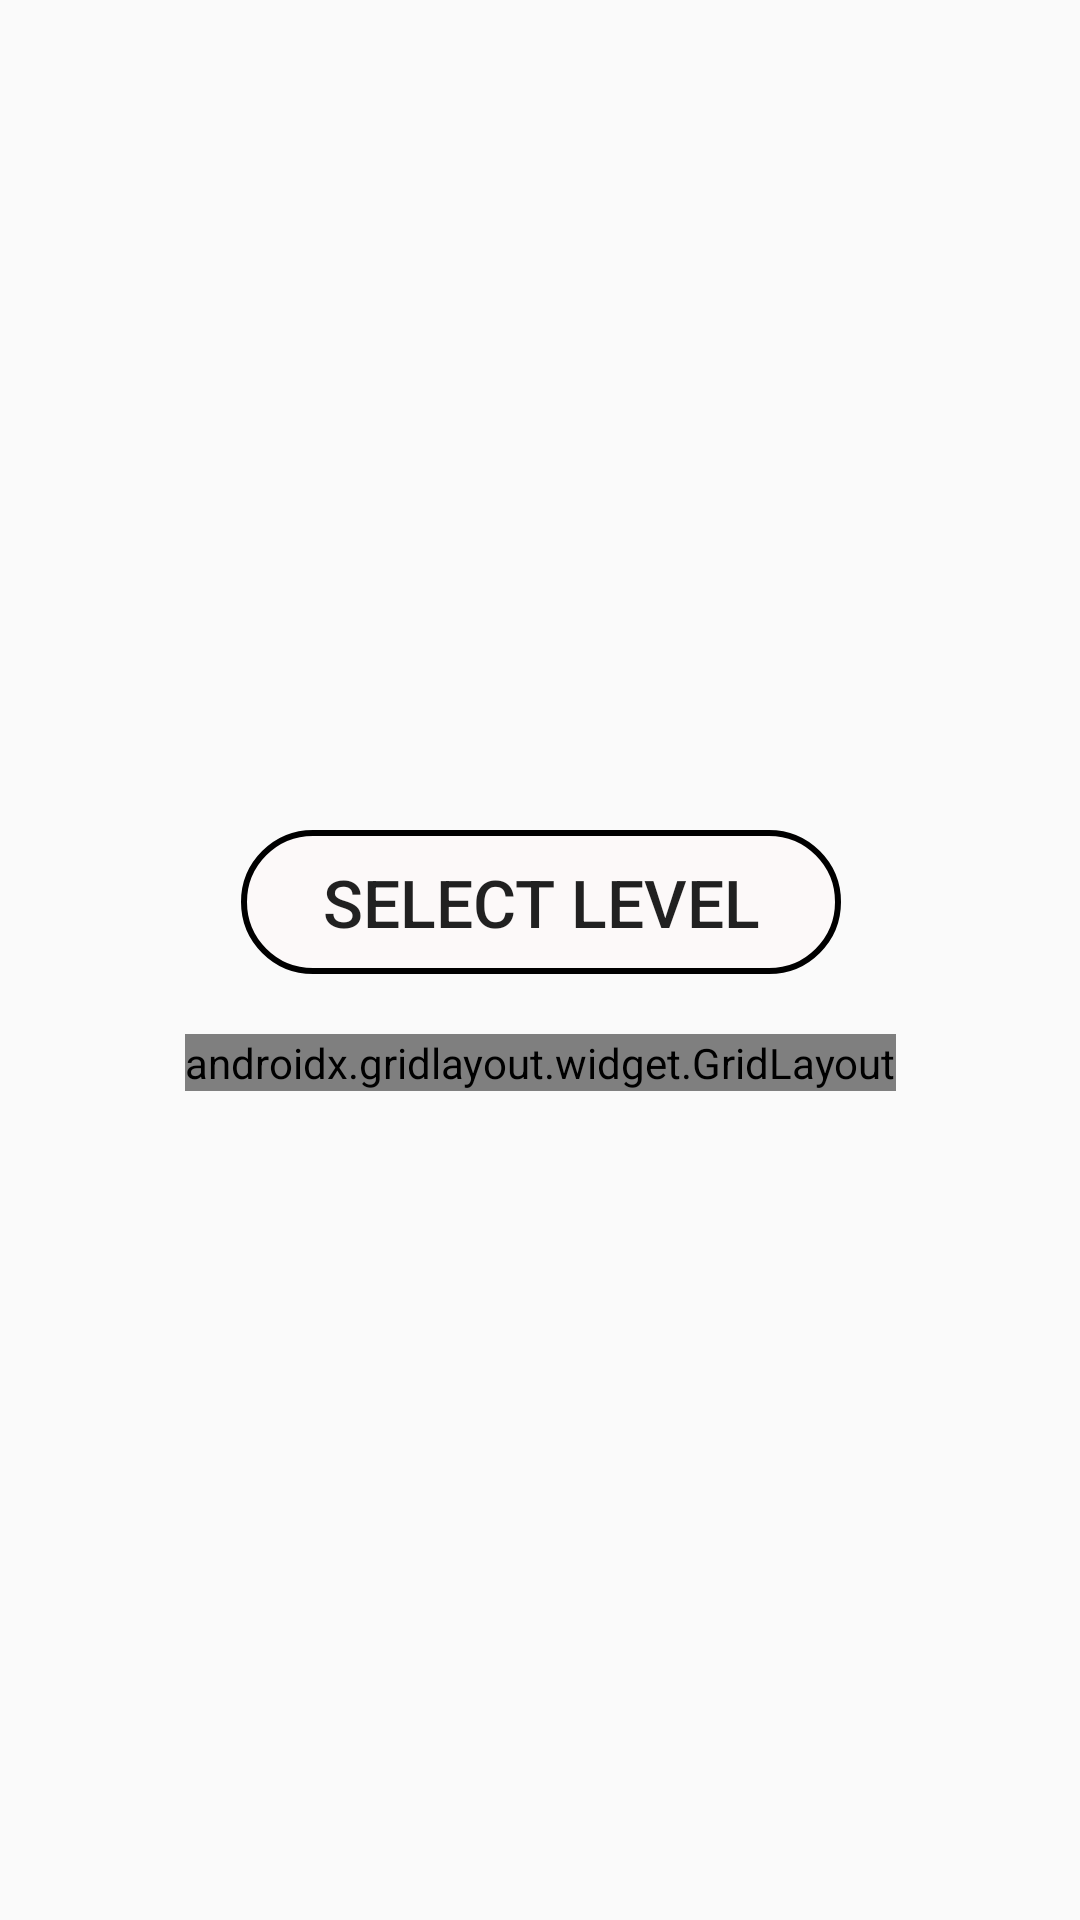

Reconstruct the res/layout file that produces this screen, plus the resources it refers to.
<!-- AndroidManifest.xml: activity theme Theme.AppCompat.DayNight.NoActionBar -->
<!-- res/layout/activity_main.xml -->
<?xml version="1.0" encoding="utf-8"?>
<androidx.constraintlayout.widget.ConstraintLayout xmlns:android="http://schemas.android.com/apk/res/android"
    xmlns:app="http://schemas.android.com/apk/res-auto"
    xmlns:tools="http://schemas.android.com/tools"
    android:layout_width="match_parent"
    android:layout_height="match_parent"
    android:background="@drawable/madera"
    android:theme="@style/Theme.AppCompat.DayNight.NoActionBar"
    app:layoutDescription="@xml/activity_main_scene">

    <androidx.constraintlayout.widget.ConstraintLayout
        android:layout_width="wrap_content"
        android:layout_height="wrap_content"
        app:layout_constraintBottom_toBottomOf="parent"
        app:layout_constraintEnd_toEndOf="parent"
        app:layout_constraintStart_toStartOf="parent"
        app:layout_constraintTop_toTopOf="parent">

        <Button
            android:id="@+id/btn_level"
            android:layout_width="wrap_content"
            android:layout_height="wrap_content"
            android:layout_marginBottom="20dp"
            android:width="200dp"
            android:background="@drawable/btnnumerico"
            android:minHeight="48dp"
            android:text="@string/btnlevel"
            android:textSize="22sp"
            app:layout_constraintBottom_toTopOf="@+id/gridInf"
            app:layout_constraintEnd_toEndOf="parent"
            app:layout_constraintStart_toStartOf="parent"
            app:layout_constraintTop_toTopOf="parent"
            tools:ignore="TextSizeCheck" />

        <androidx.gridlayout.widget.GridLayout
            android:id="@+id/gridInf"
            android:layout_width="wrap_content"
            android:layout_height="wrap_content"
            app:layout_constraintBottom_toBottomOf="parent"
            app:layout_constraintEnd_toEndOf="parent"
            app:layout_constraintStart_toStartOf="parent"
            app:layout_constraintTop_toBottomOf="@id/btn_level">


            <Button
                android:id="@+id/btn_low"
                android:layout_width="120dp"
                android:layout_height="wrap_content"
                android:layout_margin="2dp"
                android:layout_marginStart="2dp"
                android:layout_marginLeft="2dp"
                android:layout_marginTop="2dp"
                android:layout_marginEnd="2dp"
                android:layout_marginRight="2dp"
                android:layout_marginBottom="2dp"
                android:background="@drawable/btnnumerico"
                android:text="@string/btnlow"
                android:textSize="22sp"
                app:layout_column="0"
                app:layout_row="0"
                tools:layout_editor_absoluteX="157dp"
                tools:layout_editor_absoluteY="655dp" />

            <Button
                android:id="@+id/btn_lowplus"
                android:layout_width="120dp"
                android:layout_height="wrap_content"
                android:layout_margin="2dp"
                android:layout_marginStart="2dp"
                android:layout_marginLeft="2dp"
                android:layout_marginTop="2dp"
                android:layout_marginEnd="2dp"
                android:layout_marginRight="2dp"
                android:layout_marginBottom="2dp"
                android:background="@drawable/btnnumerico"
                android:text="@string/btnlowplus"
                android:textSize="22sp"
                app:layout_column="3"
                app:layout_row="0"
                tools:ignore="TextSizeCheck"
                tools:layout_editor_absoluteX="157dp"
                tools:layout_editor_absoluteY="655dp" />

            <Button
                android:id="@+id/btn_medium"
                android:layout_width="120dp"
                android:layout_height="wrap_content"
                android:layout_margin="2dp"
                android:layout_marginStart="2dp"
                android:layout_marginLeft="2dp"
                android:layout_marginTop="2dp"
                android:layout_marginEnd="2dp"
                android:layout_marginRight="2dp"
                android:layout_marginBottom="2dp"
                android:background="@drawable/btnnumerico"
                android:text="@string/btnmedium"
                android:textSize="22sp"
                app:layout_column="0"
                app:layout_row="1"
                tools:ignore="TextSizeCheck"
                tools:layout_editor_absoluteX="157dp"
                tools:layout_editor_absoluteY="655dp" />

            <Button
                android:id="@+id/btn_mediumplus"
                android:layout_width="120dp"
                android:layout_height="wrap_content"
                android:layout_margin="2dp"
                android:layout_marginStart="2dp"
                android:layout_marginLeft="2dp"
                android:layout_marginTop="2dp"
                android:layout_marginEnd="2dp"
                android:layout_marginRight="2dp"
                android:layout_marginBottom="2dp"
                android:background="@drawable/btnnumerico"
                android:text="@string/btnmediumplus"
                android:textSize="22sp"
                app:layout_column="3"
                app:layout_row="1"
                tools:ignore="TextSizeCheck"
                tools:layout_editor_absoluteX="157dp"
                tools:layout_editor_absoluteY="655dp" />

            <Button
                android:id="@+id/btn_high"
                android:layout_width="120dp"
                android:layout_height="wrap_content"
                android:layout_margin="2dp"
                android:layout_marginStart="2dp"
                android:layout_marginLeft="2dp"
                android:layout_marginTop="2dp"
                android:layout_marginEnd="2dp"
                android:layout_marginRight="2dp"
                android:layout_marginBottom="2dp"
                android:background="@drawable/btnnumerico"
                android:text="@string/btnhigh"
                android:textSize="22sp"
                app:layout_column="0"
                app:layout_row="2"
                tools:layout_editor_absoluteX="157dp"
                tools:layout_editor_absoluteY="655dp" />

            <Button
                android:id="@+id/btn_highplus"
                android:layout_width="120dp"
                android:layout_height="wrap_content"
                android:layout_margin="2dp"
                android:layout_marginStart="2dp"
                android:layout_marginLeft="2dp"
                android:layout_marginTop="2dp"
                android:layout_marginEnd="2dp"
                android:layout_marginRight="2dp"
                android:layout_marginBottom="2dp"
                android:background="@drawable/btnnumerico"
                android:text="@string/btnhighplus"
                android:textSize="22sp"
                app:layout_column="3"
                app:layout_row="2"
                tools:layout_editor_absoluteX="157dp"
                tools:layout_editor_absoluteY="655dp" />


        </androidx.gridlayout.widget.GridLayout>
    </androidx.constraintlayout.widget.ConstraintLayout>

</androidx.constraintlayout.widget.ConstraintLayout>
<!-- resources referenced by this layout -->
<resources>
  <!-- drawable btnnumerico (drawable) -->
  <?xml version="1.0" encoding="utf-8"?>
  <shape xmlns:android="http://schemas.android.com/apk/res/android"
      android:shape="rectangle">
      <stroke android:width="2dp"
          android:color="#000000"/>
      <solid android:color="#94FFFAFA"/>
      <corners android:radius="70dp"/>
  
  </shape>
  <string name="btnhigh">HIGH</string>
  <string name="btnhighplus">HIGH+</string>
  <string name="btnlevel">Select Level</string>
  <string name="btnlow">LOW</string>
  <string name="btnlowplus">LOW+</string>
  <string name="btnmedium">MEDIUM</string>
  <string name="btnmediumplus">MEDIUM+</string>
</resources>
